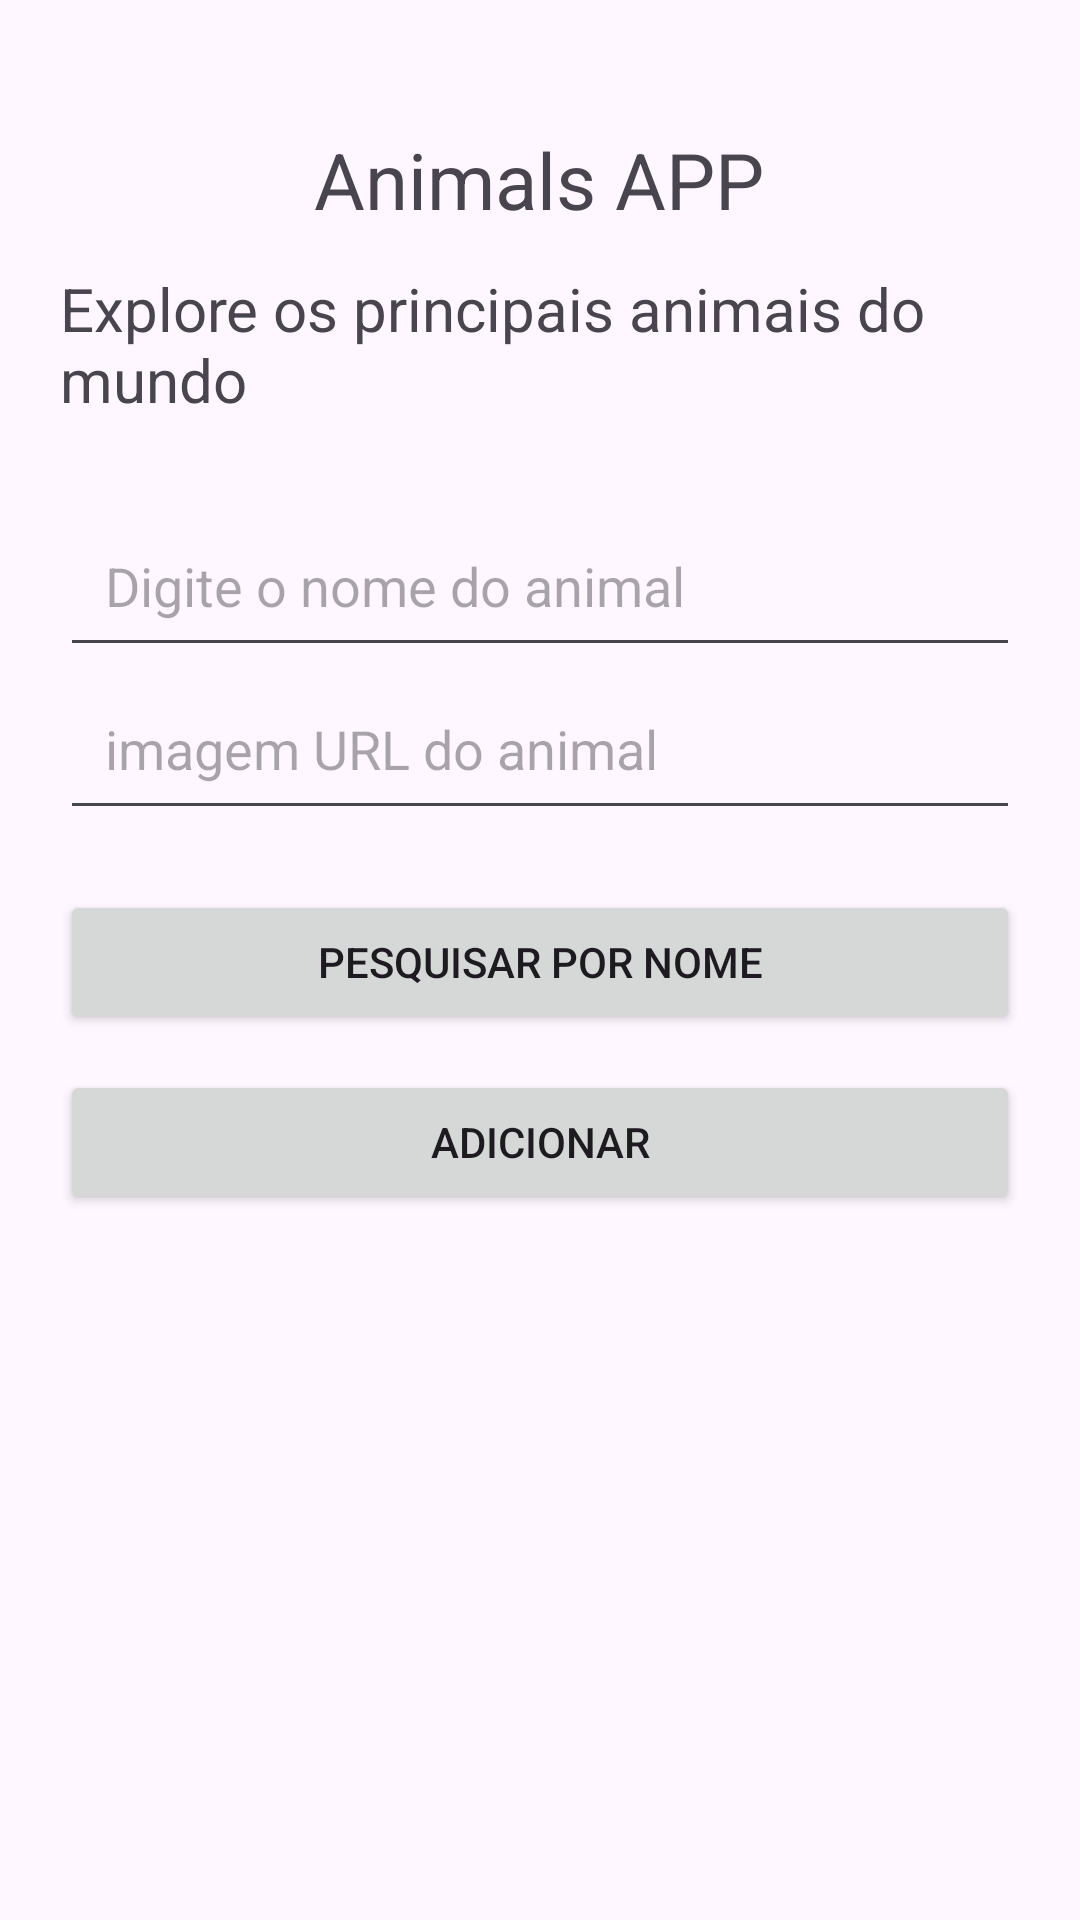

Here is an Android app screen rendered from its layout file. Give the layout XML and the strings, colors and styles it references.
<!-- AndroidManifest.xml: application theme Theme.Animals_project -->
<!-- res/layout/activity_main.xml -->
<?xml version="1.0" encoding="utf-8"?>
<androidx.constraintlayout.widget.ConstraintLayout xmlns:android="http://schemas.android.com/apk/res/android"
    xmlns:app="http://schemas.android.com/apk/res-auto"
    xmlns:tools="http://schemas.android.com/tools"
    android:id="@+id/main"
    android:layout_width="match_parent"
    android:layout_height="match_parent"
    android:padding="20dp"
    tools:context=".main.MainActivity">

    <TextView
        android:id="@+id/textView2"
        android:layout_width="wrap_content"
        android:layout_height="wrap_content"
        android:text="Animals APP"
        android:textSize="26dp"
        android:layout_marginTop="10dp"
        app:layout_constraintBottom_toTopOf="@+id/textView"
        app:layout_constraintEnd_toEndOf="parent"
        app:layout_constraintHorizontal_bias="0.498"
        app:layout_constraintStart_toStartOf="parent"
        app:layout_constraintTop_toTopOf="parent"
        app:layout_constraintVertical_bias="0.5" />

    <TextView
        android:id="@+id/textView"
        android:layout_width="wrap_content"
        android:layout_height="wrap_content"
        android:layout_marginTop="16dp"
        android:text="Explore os principais animais do mundo"
        android:textSize="20dp"
        app:layout_constraintBottom_toBottomOf="parent"
        app:layout_constraintEnd_toEndOf="parent"
        app:layout_constraintStart_toStartOf="parent"
        app:layout_constraintTop_toTopOf="parent"
        app:layout_constraintVertical_bias="0.1" />

    <EditText
        android:id="@+id/input_nome"
        android:layout_width="match_parent"
        android:layout_height="wrap_content"
        android:layout_marginTop="28dp"
        android:hint="Digite o nome do animal"
        android:inputType="text"
        android:padding="15dp"
        app:layout_constraintEnd_toEndOf="parent"
        app:layout_constraintHorizontal_bias="0.5"
        app:layout_constraintStart_toStartOf="parent"
        app:layout_constraintTop_toBottomOf="@+id/textView" />

    <EditText
        android:id="@+id/input_image"
        android:layout_width="match_parent"
        android:layout_height="wrap_content"
        android:hint="imagem URL do animal"
        android:inputType="textUri"
        android:padding="15dp"
        app:layout_constraintEnd_toEndOf="parent"
        app:layout_constraintHorizontal_bias="0.5"
        app:layout_constraintStart_toStartOf="parent"
        app:layout_constraintTop_toBottomOf="@+id/input_nome" />

    <Button
        android:id="@+id/btn_search_animal"
        android:layout_width="match_parent"
        android:layout_height="wrap_content"
        android:layout_marginTop="20dp"
        android:text="Pesquisar por nome"
        app:layout_constraintEnd_toEndOf="parent"
        app:layout_constraintHorizontal_bias="0.5"
        app:layout_constraintStart_toStartOf="parent"
        app:layout_constraintTop_toBottomOf="@id/input_image" />

    <Button
        android:id="@+id/btn_add"
        android:layout_width="match_parent"
        android:layout_height="wrap_content"
        android:layout_marginTop="60dp"
        android:text="Adicionar"
        app:layout_constraintEnd_toEndOf="parent"
        app:layout_constraintStart_toStartOf="parent"
        app:layout_constraintTop_toTopOf="@+id/btn_search_animal" />

    <androidx.recyclerview.widget.RecyclerView
        android:id="@+id/recyclerViewAnimals"
        android:layout_width="match_parent"
        android:layout_height="0dp"
        android:layout_marginTop="8dp"
        android:layout_weight="1"
        app:layout_constraintEnd_toEndOf="parent"
        app:layout_constraintStart_toStartOf="parent"
        app:layout_constraintTop_toBottomOf="@+id/btn_add" />

    





















</androidx.constraintlayout.widget.ConstraintLayout>
<!-- resources referenced by this layout -->
<resources>
  <style name="Theme.Animals_project" parent="Base.Theme.Animals_project" />
  <style name="Base.Theme.Animals_project" parent="Theme.Material3.DayNight.NoActionBar">
          
          
      </style>
</resources>
